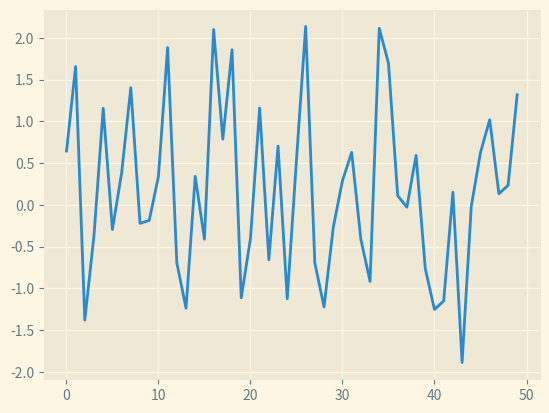

Source code (Python):
# importing all the necessary packages
import numpy as np
import matplotlib.pyplot as plt

# importing the style package
from matplotlib import style

# creating an array of data for plot
data = np.random.randn(50)

# using the style for the plot
plt.style.use('Solarize_Light2')

# creating a plot
plt.plot(data)

# show plot
plt.show()
